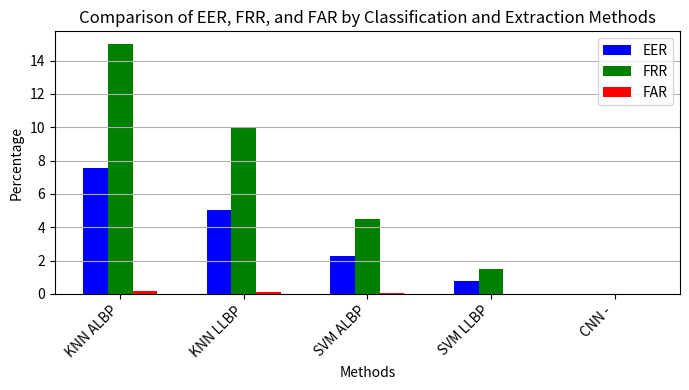

Write Python code to recreate this figure.
import matplotlib.pyplot as plt
import pandas as pd
import numpy as np

# Create a dictionary with the data
data = {
    'Error': ['EER', 'EER', 'EER', 'EER', 'EER', 'FRR', 'FRR', 'FRR', 'FRR', 'FRR', 'FAR', 'FAR', 'FAR', 'FAR', 'FAR'],
    'Classification Method': ['KNN', 'KNN', 'SVM', 'SVM', 'CNN', 'KNN', 'KNN', 'SVM', 'SVM', 'CNN', 'KNN', 'KNN', 'SVM', 'SVM', 'CNN'],
    'Extraction Method': ['ALBP', 'LLBP', 'ALBP', 'LLBP', '-', 'ALBP', 'LLBP', 'ALBP', 'LLBP', '-', 'ALBP', 'LLBP', 'ALBP', 'LLBP', '-'],
    'Value': [7.58, 5.05, 2.27, 0.76, 0.0, 15.0, 10.0, 4.5, 1.5, 0.0, 0.15, 0.10, 0.05, 0.02, 0.0]
}

# Convert the dictionary to a DataFrame
df = pd.DataFrame(data)

# Pivot the DataFrame for easier plotting
df_pivot = df.pivot_table(index=['Classification Method', 'Extraction Method'], columns='Error', values='Value').reset_index()

# Define the order of the methods
methods = ['KNN ALBP', 'KNN LLBP', 'SVM ALBP', 'SVM LLBP', 'CNN -']
df_pivot['Method'] = df_pivot['Classification Method'] + ' ' + df_pivot['Extraction Method']
df_pivot = df_pivot.set_index('Method').loc[methods].reset_index()

# Plotting the data
fig, ax = plt.subplots(figsize=(7, 4))

bar_width = 0.2
index = np.arange(len(df_pivot))

# Plot each error type as a group
bars1 = ax.bar(index - bar_width, df_pivot['EER'], bar_width, label='EER', color='b')
bars2 = ax.bar(index, df_pivot['FRR'], bar_width, label='FRR', color='g')
bars3 = ax.bar(index + bar_width, df_pivot['FAR'], bar_width, label='FAR', color='r')

# Add labels and titles
ax.set_xlabel('Methods')
ax.set_ylabel('Percentage')
ax.set_title('Comparison of EER, FRR, and FAR by Classification and Extraction Methods')
ax.set_xticks(index)
ax.set_xticklabels(df_pivot['Method'], rotation=45, ha='right')
ax.legend()

# Add a grid for better readability
ax.yaxis.grid(True)

# Show the plot
plt.tight_layout()
plt.show()
